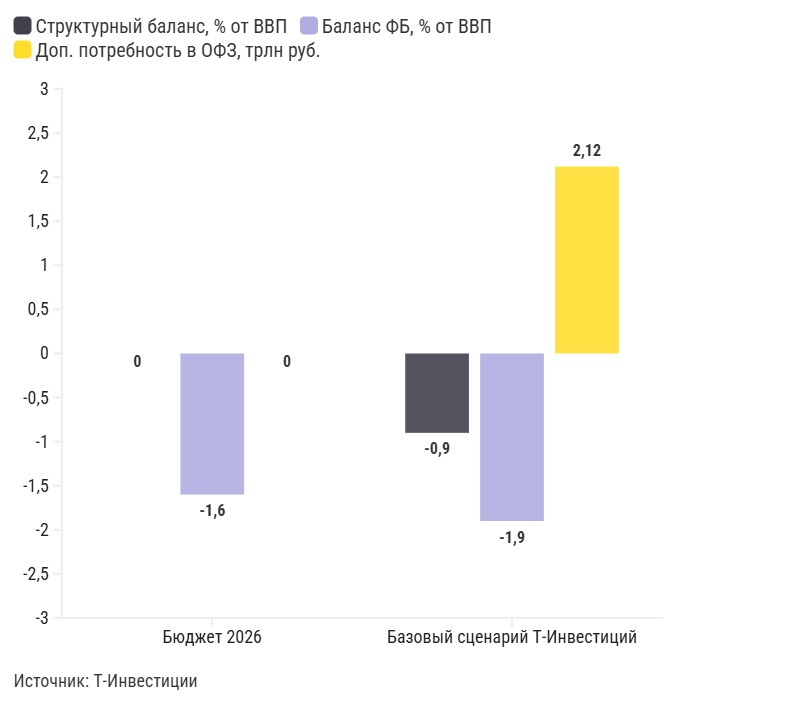

Source data for this figure (header and first rows):
label, Структурный баланс, % от ВВП, Баланс ФБ, % от ВВП, Доп. потребность в ОФЗ, трлн руб.
Бюджет 2026, 0,00%, -1,6%, 0
Базовый сценарий Т-Инвестиций, -0,9%, -1,9%, 2,12
